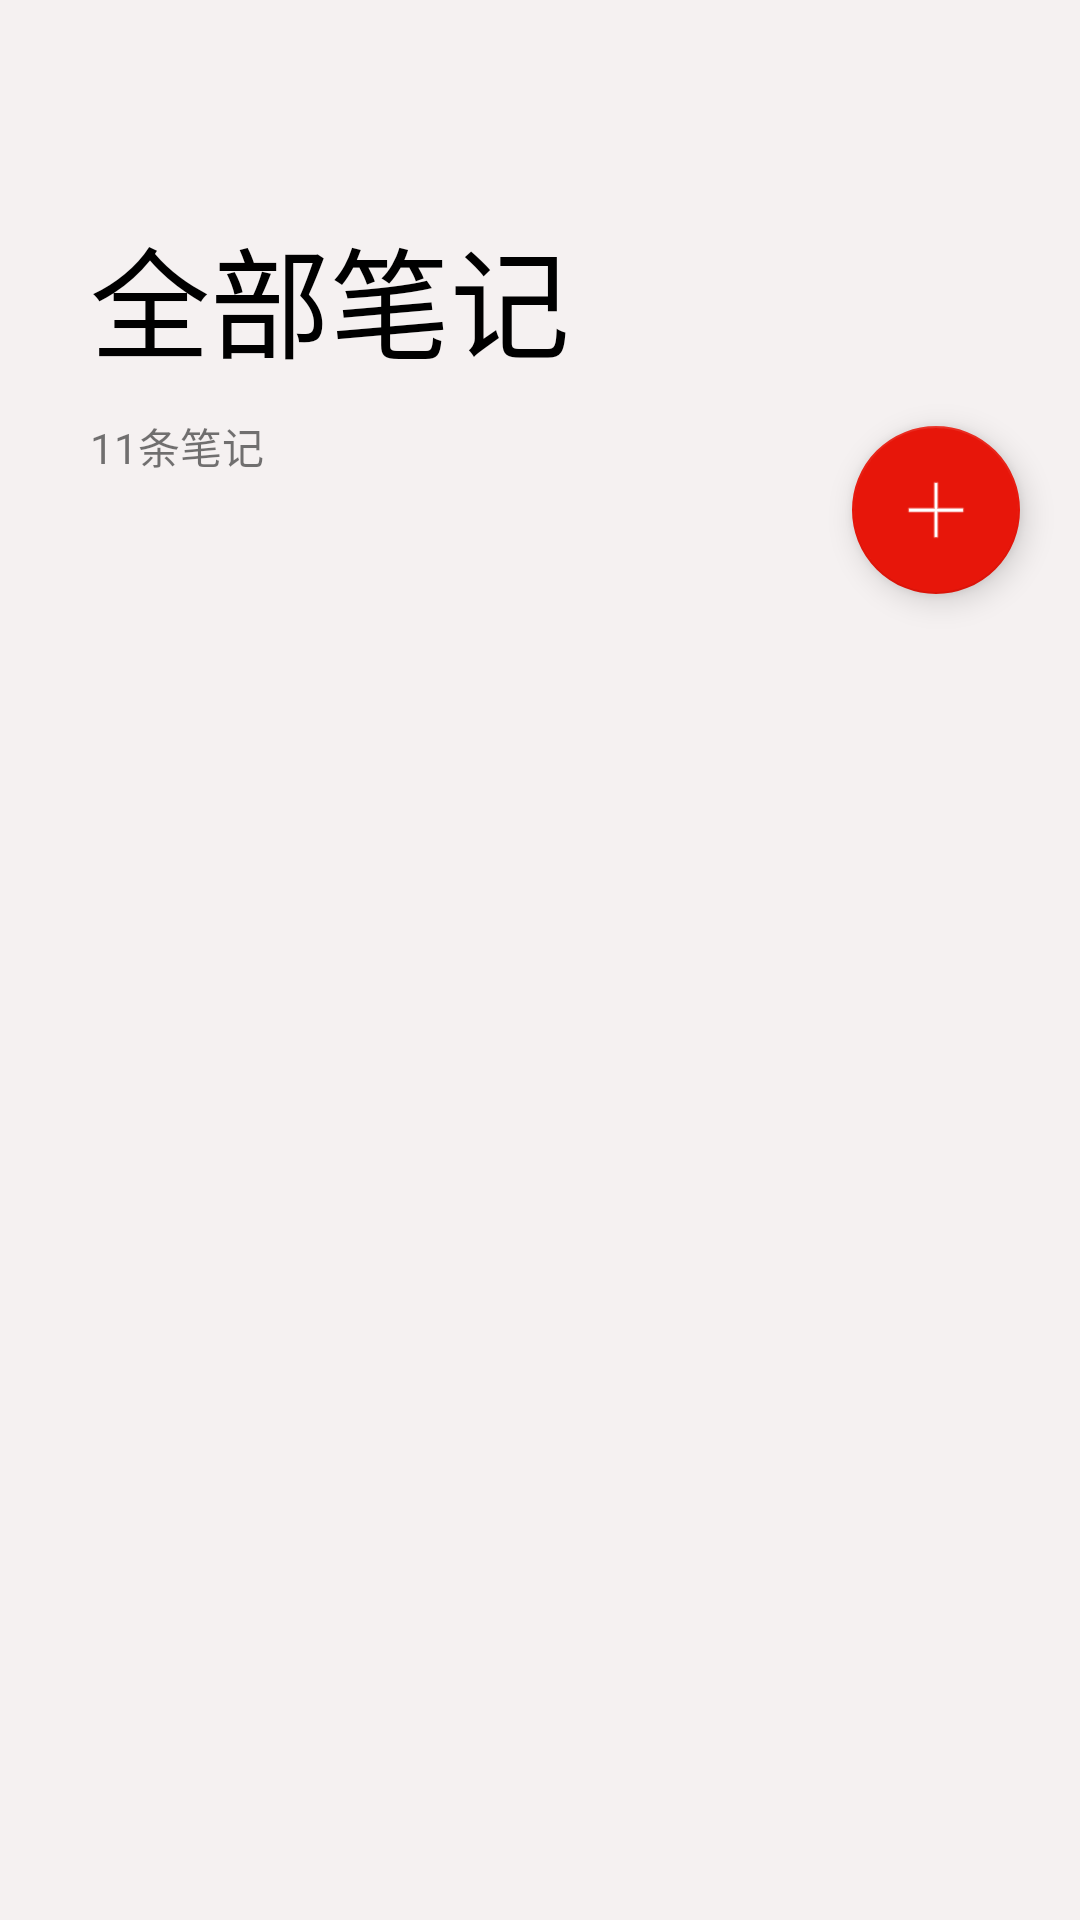

Reconstruct the res/layout file that produces this screen, plus the resources it refers to.
<!-- AndroidManifest.xml: application theme AppTheme -->
<!-- res/layout/fragment_memo.xml -->
<?xml version="1.0" encoding="utf-8"?>
<androidx.constraintlayout.widget.ConstraintLayout
    xmlns:android="http://schemas.android.com/apk/res/android"
    xmlns:app="http://schemas.android.com/apk/res-auto"
    android:layout_width="match_parent"
    android:layout_height="match_parent"
    android:background="@color/colorBackgroundMemo"
    >

    <androidx.coordinatorlayout.widget.CoordinatorLayout
        android:layout_width="match_parent"
        android:layout_height="match_parent"
        app:layout_constraintBottom_toBottomOf="parent"
        app:layout_constraintEnd_toEndOf="parent"
        app:layout_constraintStart_toStartOf="parent"
        app:layout_constraintTop_toTopOf="parent">

        <com.google.android.material.appbar.AppBarLayout
            android:layout_width="match_parent"
            android:layout_height="170sp"
            android:id="@+id/app_bar_memo"
            >
            <com.google.android.material.appbar.CollapsingToolbarLayout
                android:id="@+id/collapsing_toolbar"
                android:layout_width="match_parent"
                android:layout_height="match_parent"
                android:background="@color/colorBackgroundMemo"
                android:theme="@style/Theme.AppCompat.DayNight.NoActionBar"
                app:contentScrim="@color/colorBackgroundMemo"
                app:layout_scrollFlags="scroll|exitUntilCollapsed"
                >
                <LinearLayout
                    android:layout_width="match_parent"
                    android:layout_height="match_parent"
                    android:orientation="vertical"
                    app:layout_collapseMode="parallax"
                    >

                    <TextView
                        android:layout_width="match_parent"
                        android:layout_height="wrap_content"
                        android:layout_marginLeft="30sp"
                        android:layout_marginTop="70sp"
                        android:text="@string/fragment_memo_title"
                        android:textColor="@color/colorBlack"
                        android:textSize="40sp" />

                    <TextView
                        android:layout_width="match_parent"
                        android:layout_height="wrap_content"
                        android:id="@+id/tv_memo_toolbar"
                        android:layout_marginLeft="30sp"
                        android:layout_marginTop="10sp"
                        android:text="11条笔记"
                        />
                </LinearLayout>

            </com.google.android.material.appbar.CollapsingToolbarLayout>
        </com.google.android.material.appbar.AppBarLayout>
        <androidx.core.widget.NestedScrollView
            android:layout_width="match_parent"
            android:layout_height="match_parent"
            app:layout_behavior="com.google.android.material.appbar.AppBarLayout$ScrollingViewBehavior"
            >
            <androidx.recyclerview.widget.RecyclerView
                android:id="@+id/rv_memo"
                android:layout_width="match_parent"

                android:layout_height="match_parent"
                />
        </androidx.core.widget.NestedScrollView>

        <com.google.android.material.floatingactionbutton.FloatingActionButton
            android:id="@+id/btn_memo"
            android:layout_width="wrap_content"
            android:layout_height="wrap_content"
            android:layout_marginRight="20sp"
            android:layout_marginBottom="40sp"
            android:src="@drawable/ic_add"
            app:backgroundTint="@color/colorRed"
            app:layout_anchor="@id/rv_memo"
            app:layout_anchorGravity="bottom|end" />
    </androidx.coordinatorlayout.widget.CoordinatorLayout>

</androidx.constraintlayout.widget.ConstraintLayout>
<!-- resources referenced by this layout -->
<resources>
  <color name="colorBackgroundMemo">#F5F1F1</color>
  <color name="colorBlack">#000000</color>
  <color name="colorRed">#E7160A</color>
  <!-- drawable ic_add: png bitmap (drawable-xxhdpi, 336 bytes) -->
  <string name="fragment_memo_title">全部笔记</string>
  <style name="AppTheme" parent="Theme.AppCompat.Light.NoActionBar">
          
          <item name="colorPrimary">@color/colorPrimary</item>
          <item name="colorPrimaryDark">@color/colorPrimaryDark</item>
          <item name="colorAccent">@color/colorAccent</item>
      </style>
  <color name="colorPrimary">#707070</color>
  <color name="colorPrimaryDark">#FFFFFF</color>
  <color name="colorAccent">#D81B60</color>
</resources>
